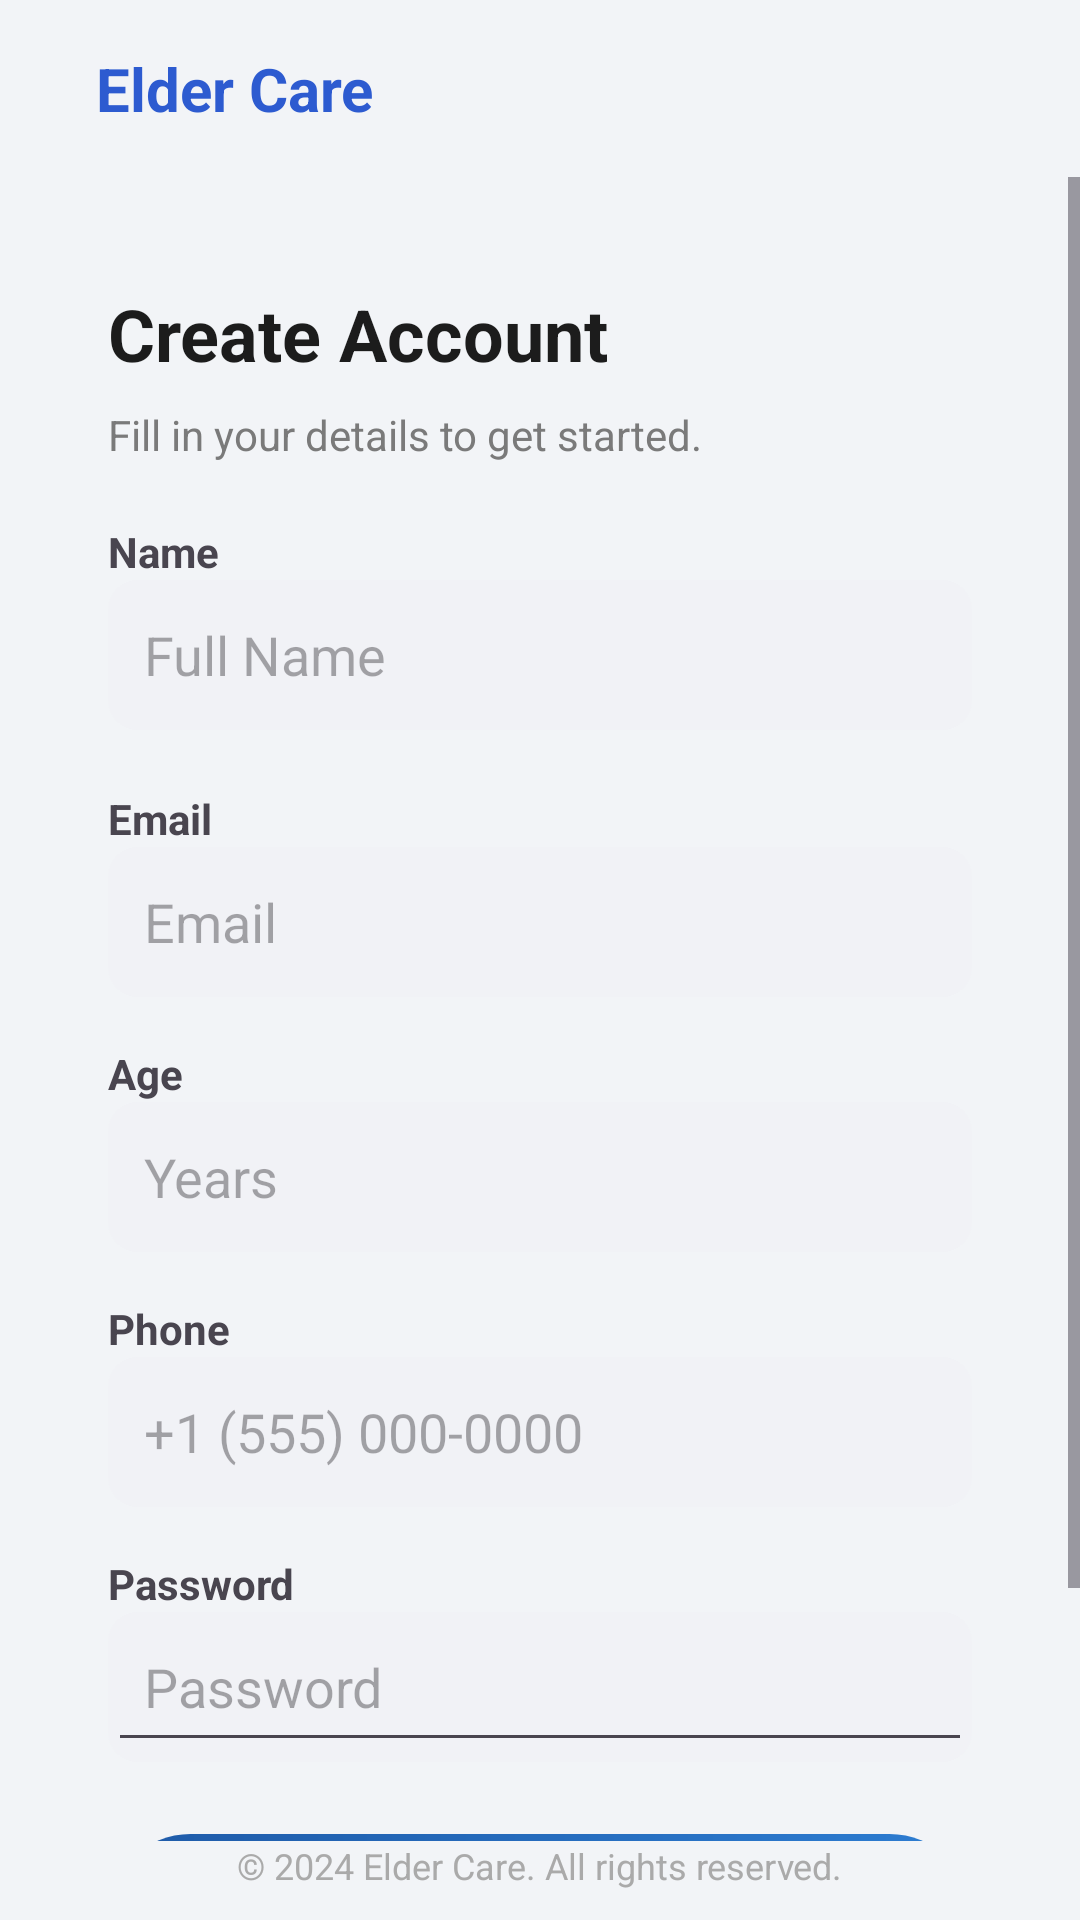

The Android layout XML behind this screen, and the referenced resources:
<!-- AndroidManifest.xml: application theme Theme.ElderCare -->
<!-- res/layout/activity_signup.xml -->
<?xml version="1.0" encoding="utf-8"?>
<androidx.constraintlayout.widget.ConstraintLayout
    xmlns:android="http://schemas.android.com/apk/res/android"
    xmlns:app="http://schemas.android.com/apk/res-auto"
    android:layout_width="match_parent"
    android:layout_height="match_parent"
    android:background="#F2F4F7">

    
    <LinearLayout
        android:id="@+id/topBar"
        android:layout_width="0dp"
        android:layout_height="wrap_content"
        android:orientation="horizontal"
        android:padding="16dp"
        android:gravity="center_vertical"
        app:layout_constraintTop_toTopOf="parent"
        app:layout_constraintStart_toStartOf="parent"
        app:layout_constraintEnd_toEndOf="parent">



        <TextView
            android:layout_width="wrap_content"
            android:layout_height="wrap_content"
            android:text="Elder Care"
            android:textStyle="bold"
            android:textSize="20sp"
            android:textColor="#2D5BD0"
            android:layout_marginStart="16dp"/>
    </LinearLayout>

    
    <ScrollView
        android:layout_width="0dp"
        android:layout_height="0dp"
        app:layout_constraintTop_toBottomOf="@id/topBar"
        app:layout_constraintBottom_toTopOf="@id/footerText"
        app:layout_constraintStart_toStartOf="parent"
        app:layout_constraintEnd_toEndOf="parent">

        <LinearLayout
            android:layout_width="match_parent"
            android:layout_height="wrap_content"
            android:orientation="vertical"
            android:padding="20dp"
            android:background="@drawable/bg_card"
            android:layout_margin="16dp">

            
            <TextView
                android:text="Create Account"
                android:textSize="24sp"
                android:textStyle="bold"
                android:textColor="#1C1C1C"
                android:layout_width="wrap_content"
                android:layout_height="wrap_content"/>

            <TextView
                android:text="Fill in your details to get started."
                android:textSize="14sp"
                android:textColor="#7A7A7A"
                android:layout_marginTop="8dp"
                android:layout_width="wrap_content"
                android:layout_height="wrap_content"/>

            
            <TextView
                android:text="Name"
                android:textStyle="bold"
                android:layout_marginTop="20dp"
                android:layout_width="wrap_content"
                android:layout_height="wrap_content"/>

            <EditText
                android:id="@+id/name"
                android:layout_width="match_parent"
                android:layout_height="50dp"
                android:hint="Full Name"
                android:inputType="text"
                android:background="@drawable/bg_input"
                android:padding="12dp"

                android:drawablePadding="10dp"/>
            <TextView
                android:text="Email"
                android:textStyle="bold"
                android:layout_marginTop="20dp"
                android:layout_width="wrap_content"
                android:layout_height="wrap_content"/>

            <EditText
                android:id="@+id/email"
                android:layout_width="match_parent"
                android:layout_height="50dp"
                android:hint="Email"
                android:inputType="textEmailAddress"
                android:background="@drawable/bg_input"
                android:padding="12dp"

                android:drawablePadding="10dp"/>

            
            <TextView
                android:text="Age"
                android:textStyle="bold"
                android:layout_marginTop="16dp"
                android:layout_width="wrap_content"
                android:layout_height="wrap_content"/>

            <EditText
                android:layout_width="match_parent"
                android:layout_height="50dp"
                android:id="@+id/age"
                android:hint="Years"
                android:inputType="number"
                android:background="@drawable/bg_input"
                android:padding="12dp"

                android:drawablePadding="10dp"/>

            
            <TextView
                android:text="Phone"
                android:textStyle="bold"
                android:layout_marginTop="16dp"
                android:layout_width="wrap_content"
                android:layout_height="wrap_content"/>

            <EditText
                android:id="@+id/phone"
                android:layout_width="match_parent"
                android:layout_height="50dp"
                android:hint="+1 (555) 000-0000"
                android:background="@drawable/bg_input"
                android:padding="12dp"
                android:inputType="number"

                android:drawablePadding="10dp"/>

            


            
            <TextView
                android:text="Password"
                android:textStyle="bold"
                android:layout_marginTop="16dp"
                android:layout_width="wrap_content"
                android:layout_height="wrap_content"/>

            <RelativeLayout
                android:layout_width="match_parent"
                android:layout_height="50dp"
                android:background="@drawable/bg_input">

                <EditText
                    android:id="@+id/password"
                    android:layout_width="match_parent"
                    android:layout_height="match_parent"
                    android:hint="Password"
                    android:padding="12dp"
                    android:inputType="textPassword"
                    android:drawablePadding="10dp"/>

            </RelativeLayout>

            
            <com.google.android.material.button.MaterialButton
                android:layout_width="match_parent"
                android:layout_height="55dp"
                android:id="@+id/signupBtn"
                android:text="Register →"
                android:textColor="#FFFFFF"
                android:textStyle="bold"
                android:background="@drawable/bg_button"
                app:backgroundTint="@null"
                android:layout_marginTop="24dp"/>

            <LinearLayout
                android:layout_width="wrap_content"
                android:layout_height="wrap_content"
                android:layout_gravity="center"
                android:orientation="horizontal">

            
                <TextView
                    android:layout_width="wrap_content"
                    android:layout_height="match_parent"
                    android:layout_gravity="center"
                    android:layout_marginTop="8dp"
                    android:text="Already have an account?"
                    android:textColor="#2D5BD0" />

                <TextView
                    android:layout_width="wrap_content"
                    android:layout_height="wrap_content"
                    android:id="@+id/logintxt"
                    android:text=" Log In"
                    android:textColor="#2D5BD0"
                    android:layout_marginTop="8dp"
                    android:layout_gravity="center"/>
            </LinearLayout>

        </LinearLayout>
    </ScrollView>


    <TextView
        android:id="@+id/footerText"
        android:layout_width="wrap_content"
        android:layout_height="wrap_content"
        android:text="© 2024 Elder Care. All rights reserved."
        android:textSize="12sp"
        android:textColor="#AAAAAA"
        app:layout_constraintBottom_toBottomOf="parent"
        app:layout_constraintStart_toStartOf="parent"
        app:layout_constraintEnd_toEndOf="parent"
        android:layout_marginBottom="10dp"/>

</androidx.constraintlayout.widget.ConstraintLayout>
<!-- resources referenced by this layout -->
<resources>
  <!-- drawable bg_button (drawable) -->
  <shape xmlns:android="http://schemas.android.com/apk/res/android">
      <gradient
          android:startColor="#1E5AA8"
          android:endColor="#2D7DD2"
          android:angle="0"/>
      <corners android:radius="30dp"/>
  </shape>
  <!-- drawable bg_input (drawable) -->
  <shape xmlns:android="http://schemas.android.com/apk/res/android">
      <solid android:color="#F1F2F6"/>
      <corners android:radius="10dp"/>
  </shape>
  <style name="Theme.ElderCare" parent="Base.Theme.ElderCare" />
  <style name="Base.Theme.ElderCare" parent="Theme.Material3.DayNight.NoActionBar">
  
      </style>
</resources>
